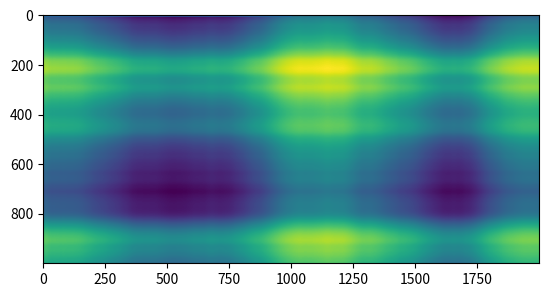

This figure's Python source:
import math
import numpy as np
from matplotlib import pyplot as plt
from random import random

height = 1000
width = 2000
canva = np.empty([height,width])

class Perlin:
    def __init__(self, size, frequency):
        self.size = size
        self.frequency = frequency
        self.point = [random() for _ in range(self.frequency)]
        self.noise = [0]*self.size

        for i in range(self.size):
            weights = []
            for j in range(self.frequency):
                p_pos = self.size // self.frequency * j
                dist = min(abs(p_pos - i), abs((self.size + p_pos - i) % self.size))
                w = ((self.size - dist)/self.size )**10
                weights.append(w)
            self.noise[i] = sum([weights[k]*self.point[k] for k in range(self.frequency)]) / sum(weights)

p_row = Perlin(height, 500)
p_col = Perlin(width, 1000)

for r in range(height):
    for c in range(width):
        canva[r,c] = p_row.noise[r] + p_col.noise[c]

plt.imshow(canva)
plt.show()

plt.plot(p_row.noise)
